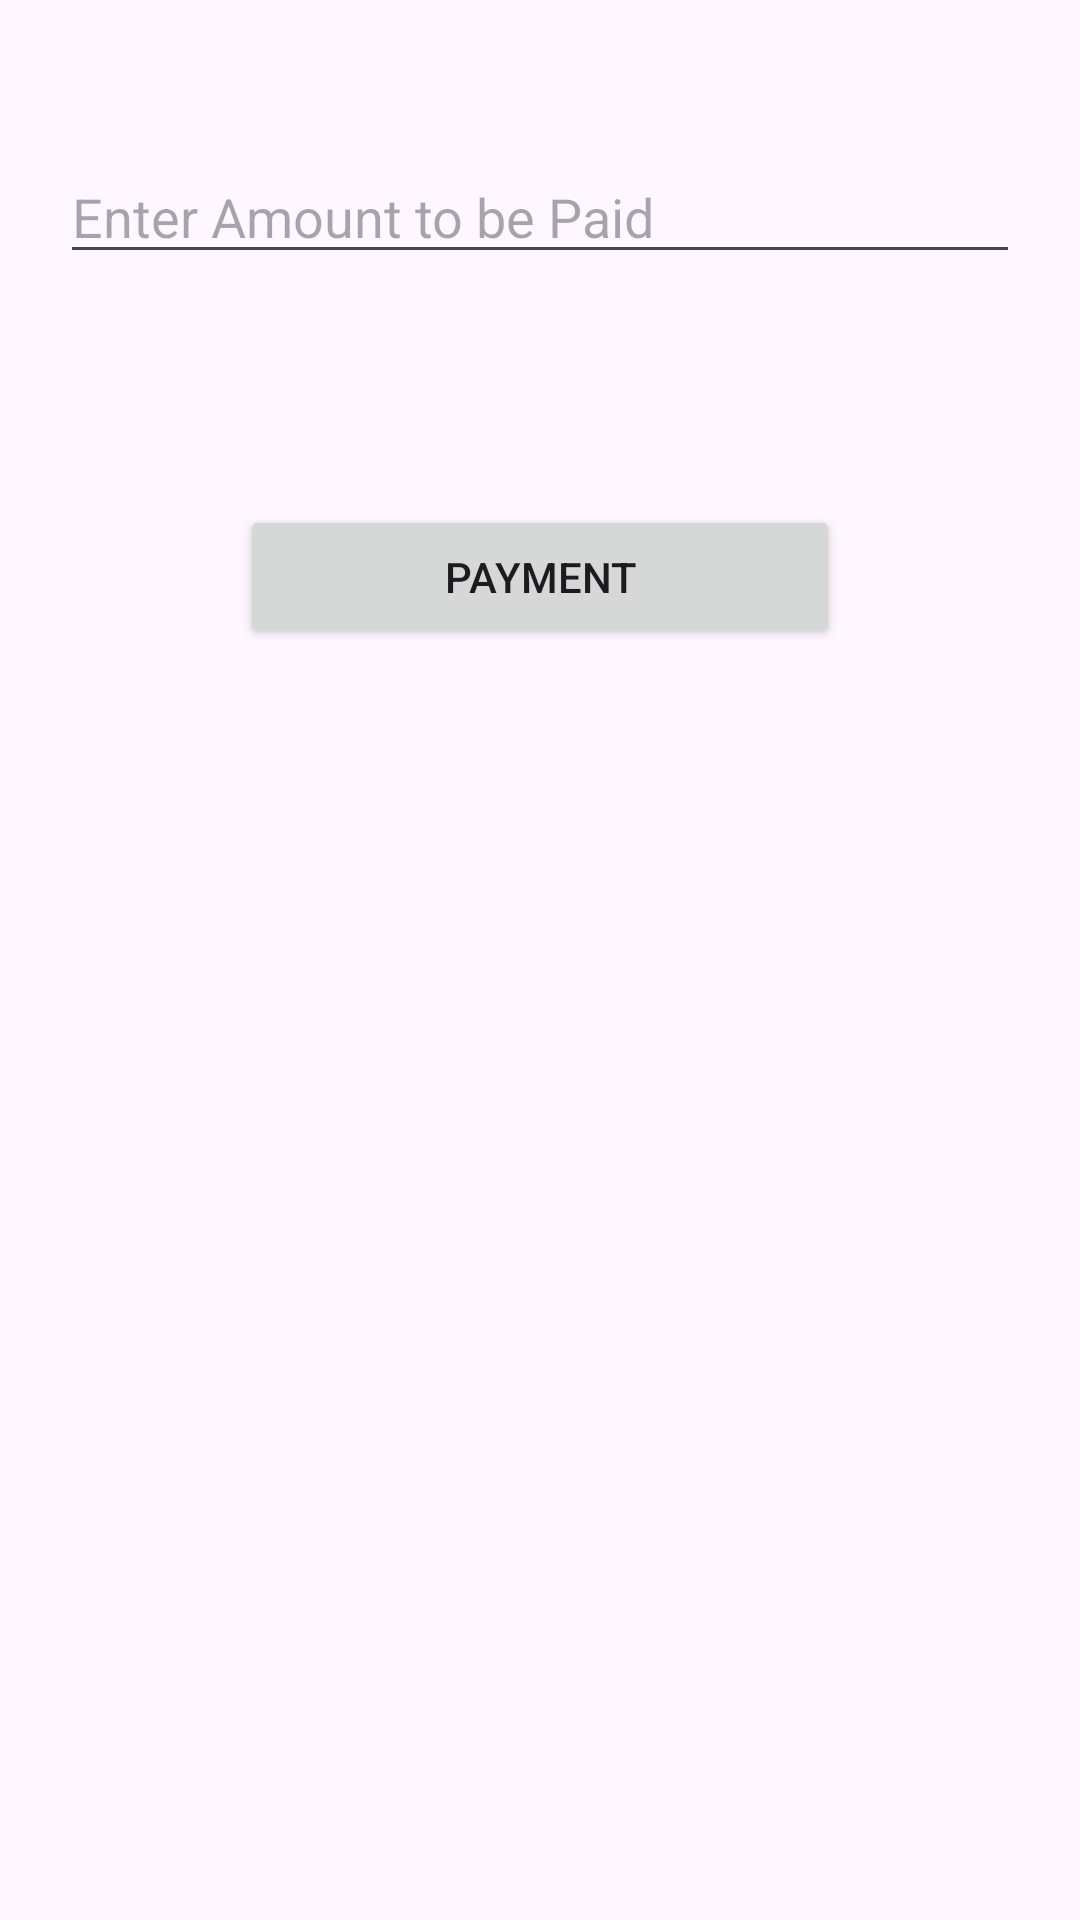

Android layout source for this screen:
<!-- AndroidManifest.xml: application theme Theme.NewDemo -->
<!-- res/layout/activity_pay_ubrowser.xml -->
<?xml version="1.0" encoding="utf-8"?>
<LinearLayout xmlns:android="http://schemas.android.com/apk/res/android"
    xmlns:app="http://schemas.android.com/apk/res-auto"
    xmlns:tools="http://schemas.android.com/tools"
    android:layout_width="match_parent"
    android:orientation="vertical"
    android:layout_height="match_parent"
    tools:context=".payment_getways.PayUBrowserActivity">

    <EditText
        android:id="@+id/idEdtAmount"
        android:layout_width="match_parent"
        android:layout_height="wrap_content"
        android:layout_marginStart="20dp"
        android:layout_marginTop="50dp"
        android:layout_marginEnd="20dp"
        android:hint="Enter Amount to be Paid"
        android:inputType="numberDecimal" />


    <TextView
        android:id="@+id/idTVStatus"
        android:layout_width="match_parent"
        android:layout_height="wrap_content"
        android:layout_marginStart="20dp"
        android:layout_marginTop="20dp"
        android:layout_marginEnd="20dp"
        android:padding="5dp"
        android:textAlignment="center"
        android:textColor="@color/purple_200"
        android:textSize="20sp" />

    <androidx.appcompat.widget.AppCompatButton
        android:id="@+id/pay_btn"
        android:layout_width="@dimen/dp_200"
        android:layout_marginTop="@dimen/dp_20"
        android:layout_gravity="center"
        android:text="payment"
        android:layout_height="wrap_content"
        />


</LinearLayout>
<!-- resources referenced by this layout -->
<resources>
  <color name="purple_200">#FFBB86FC</color>
  <dimen name="dp_20">20dp</dimen>
  <dimen name="dp_200">200dp</dimen>
  <style name="Theme.NewDemo" parent="Base.Theme.NewDemo" />
  <style name="Base.Theme.NewDemo" parent="Theme.Material3.DayNight.NoActionBar">
          
          
  
  
      </style>
</resources>
